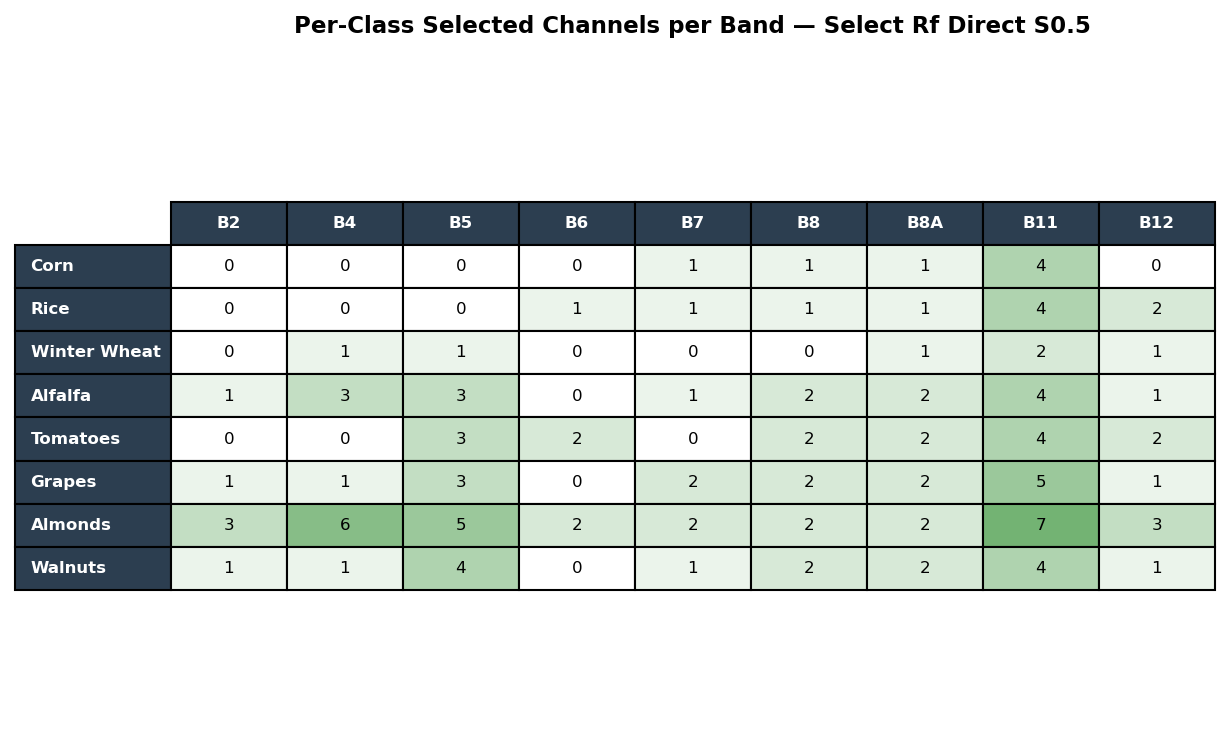

The file beside this chart, header and first rows:
, B2, B4, B5, B6, B7, B8, B8A, B11, B12
Corn, 0, 0, 0, 0, 1, 1, 1, 4, 0
Rice, 0, 0, 0, 1, 1, 1, 1, 4, 2
Winter Wheat, 0, 1, 1, 0, 0, 0, 1, 2, 1
Alfalfa, 1, 3, 3, 0, 1, 2, 2, 4, 1
Tomatoes, 0, 0, 3, 2, 0, 2, 2, 4, 2
Grapes, 1, 1, 3, 0, 2, 2, 2, 5, 1
Almonds, 3, 6, 5, 2, 2, 2, 2, 7, 3
Walnuts, 1, 1, 4, 0, 1, 2, 2, 4, 1
